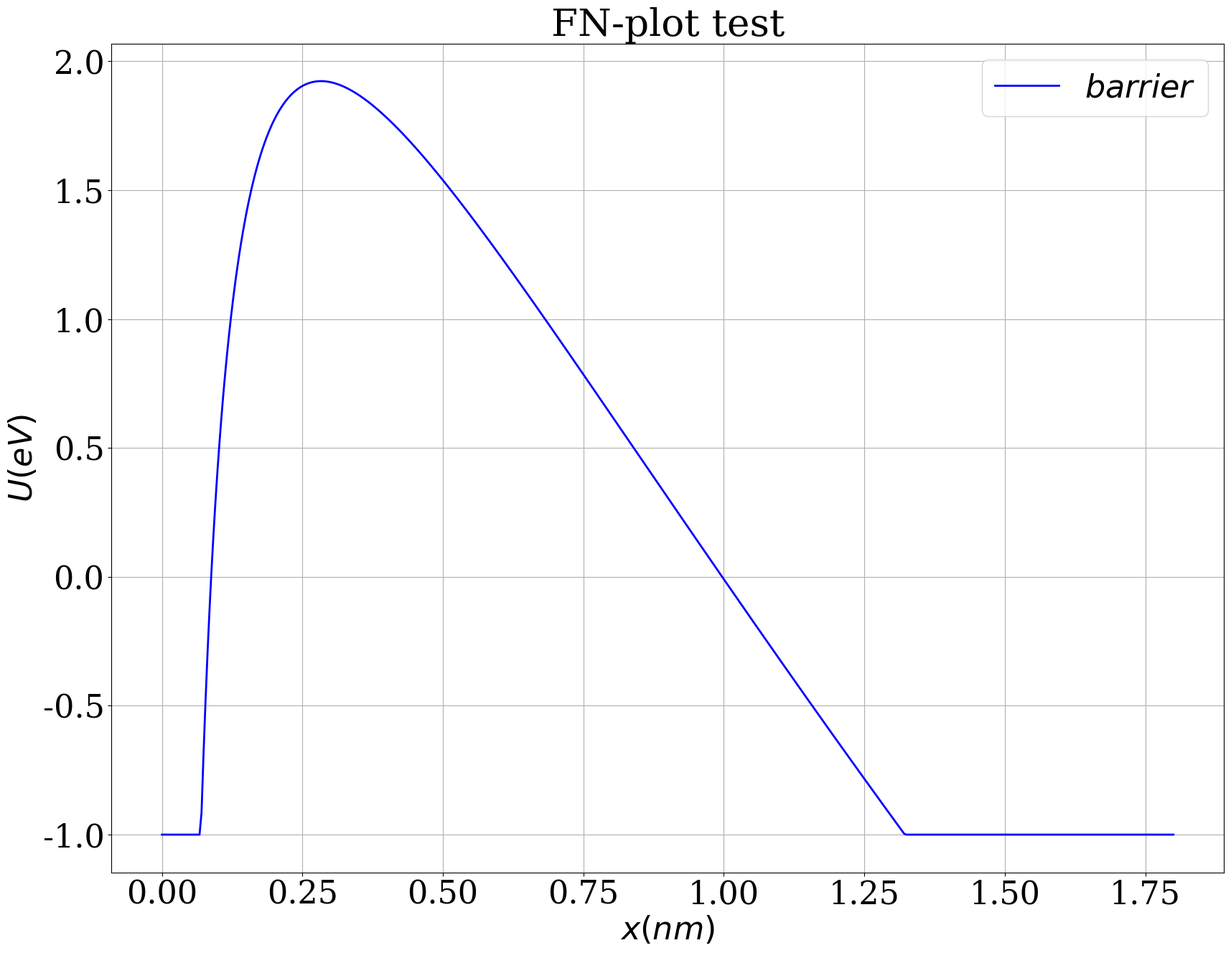

The script that saved this image: (Note: this script raises an exception after producing the figure.)
#!/usr/bin/env python

import matplotlib
import matplotlib.pyplot as plt
import numpy as np

matplotlib.rcParams["font.family"] = "Serif"
matplotlib.rcParams["font.size"] = 32
matplotlib.rcParams["axes.labelsize"] = 32
matplotlib.rcParams["xtick.labelsize"] = 32
matplotlib.rcParams["ytick.labelsize"] = 32
matplotlib.rcParams["legend.fontsize"] = 32

fig = plt.figure(figsize=(20,15))
ax = fig.gca()
ax.grid()
ax.set_xlabel(r"$x(nm)$")
ax.set_ylabel(r"$U(eV)$")
ax.set_title(r"FN-plot test")

x = np.array([0.1000000000000000E-03,0.3622309197651663E-02,0.7144618395303328E-02,0.1066692759295499E-01,0.1418923679060665E-01,0.1771154598825832E-01,0.2123385518590998E-01,0.2475616438356164E-01,0.2827847358121331E-01,0.3180078277886497E-01,0.3532309197651664E-01,0.3884540117416831E-01,0.4236771037181997E-01,0.4589001956947163E-01,0.4941232876712329E-01,0.5293463796477496E-01,0.5645694716242662E-01,0.5997925636007828E-01,0.6350156555772994E-01,0.6702387475538162E-01,0.7054618395303328E-01,0.7406849315068494E-01,0.7759080234833661E-01,0.8111311154598827E-01,0.8463542074363993E-01,0.8815772994129159E-01,0.9168003913894325E-01,0.9520234833659492E-01,0.9872465753424658E-01,0.1022469667318982E+00,0.1057692759295499E+00,0.1092915851272016E+00,0.1128138943248532E+00,0.1163362035225049E+00,0.1198585127201566E+00,0.1233808219178082E+00,0.1269031311154599E+00,0.1304254403131115E+00,0.1339477495107632E+00,0.1374700587084149E+00,0.1409923679060665E+00,0.1445146771037182E+00,0.1480369863013699E+00,0.1515592954990215E+00,0.1550816046966732E+00,0.1586039138943248E+00,0.1621262230919765E+00,0.1656485322896282E+00,0.1691708414872798E+00,0.1726931506849315E+00,0.1762154598825832E+00,0.1797377690802348E+00,0.1832600782778865E+00,0.1867823874755382E+00,0.1903046966731898E+00,0.1938270058708415E+00,0.1973493150684932E+00,0.2008716242661448E+00,0.2043939334637965E+00,0.2079162426614481E+00,0.2114385518590998E+00,0.2149608610567515E+00,0.2184831702544031E+00,0.2220054794520548E+00,0.2255277886497065E+00,0.2290500978473581E+00,0.2325724070450098E+00,0.2360947162426615E+00,0.2396170254403131E+00,0.2431393346379648E+00,0.2466616438356165E+00,0.2501839530332681E+00,0.2537062622309197E+00,0.2572285714285714E+00,0.2607508806262231E+00,0.2642731898238748E+00,0.2677954990215264E+00,0.2713178082191781E+00,0.2748401174168297E+00,0.2783624266144814E+00,0.2818847358121331E+00,0.2854070450097848E+00,0.2889293542074364E+00,0.2924516634050880E+00,0.2959739726027397E+00,0.2994962818003914E+00,0.3030185909980431E+00,0.3065409001956947E+00,0.3100632093933464E+00,0.3135855185909980E+00,0.3171078277886497E+00,0.3206301369863014E+00,0.3241524461839531E+00,0.3276747553816047E+00,0.3311970645792564E+00,0.3347193737769080E+00,0.3382416829745597E+00,0.3417639921722114E+00,0.3452863013698630E+00,0.3488086105675147E+00,0.3523309197651663E+00,0.3558532289628180E+00,0.3593755381604697E+00,0.3628978473581214E+00,0.3664201565557730E+00,0.3699424657534247E+00,0.3734647749510763E+00,0.3769870841487280E+00,0.3805093933463797E+00,0.3840317025440314E+00,0.3875540117416830E+00,0.3910763209393346E+00,0.3945986301369863E+00,0.3981209393346380E+00,0.4016432485322897E+00,0.4051655577299413E+00,0.4086878669275930E+00,0.4122101761252446E+00,0.4157324853228963E+00,0.4192547945205480E+00,0.4227771037181997E+00,0.4262994129158513E+00,0.4298217221135029E+00,0.4333440313111546E+00,0.4368663405088063E+00,0.4403886497064580E+00,0.4439109589041096E+00,0.4474332681017613E+00,0.4509555772994129E+00,0.4544778864970646E+00,0.4580001956947163E+00,0.4615225048923679E+00,0.4650448140900196E+00,0.4685671232876712E+00,0.4720894324853229E+00,0.4756117416829746E+00,0.4791340508806262E+00,0.4826563600782779E+00,0.4861786692759296E+00,0.4897009784735812E+00,0.4932232876712329E+00,0.4967455968688846E+00,0.5002679060665363E+00,0.5037902152641879E+00,0.5073125244618395E+00,0.5108348336594912E+00,0.5143571428571428E+00,0.5178794520547946E+00,0.5214017612524462E+00,0.5249240704500979E+00,0.5284463796477495E+00,0.5319686888454012E+00,0.5354909980430529E+00,0.5390133072407045E+00,0.5425356164383562E+00,0.5460579256360079E+00,0.5495802348336595E+00,0.5531025440313112E+00,0.5566248532289628E+00,0.5601471624266146E+00,0.5636694716242662E+00,0.5671917808219178E+00,0.5707140900195695E+00,0.5742363992172211E+00,0.5777587084148729E+00,0.5812810176125245E+00,0.5848033268101761E+00,0.5883256360078278E+00,0.5918479452054795E+00,0.5953702544031312E+00,0.5988925636007828E+00,0.6024148727984344E+00,0.6059371819960861E+00,0.6094594911937378E+00,0.6129818003913895E+00,0.6165041095890411E+00,0.6200264187866928E+00,0.6235487279843445E+00,0.6270710371819961E+00,0.6305933463796478E+00,0.6341156555772994E+00,0.6376379647749512E+00,0.6411602739726028E+00,0.6446825831702544E+00,0.6482048923679061E+00,0.6517272015655577E+00,0.6552495107632095E+00,0.6587718199608611E+00,0.6622941291585127E+00,0.6658164383561644E+00,0.6693387475538161E+00,0.6728610567514678E+00,0.6763833659491194E+00,0.6799056751467710E+00,0.6834279843444228E+00,0.6869502935420744E+00,0.6904726027397261E+00,0.6939949119373777E+00,0.6975172211350293E+00,0.7010395303326811E+00,0.7045618395303327E+00,0.7080841487279844E+00,0.7116064579256360E+00,0.7151287671232877E+00,0.7186510763209394E+00,0.7221733855185910E+00,0.7256956947162427E+00,0.7292180039138944E+00,0.7327403131115460E+00,0.7362626223091977E+00,0.7397849315068493E+00,0.7433072407045010E+00,0.7468295499021527E+00,0.7503518590998044E+00,0.7538741682974560E+00,0.7573964774951076E+00,0.7609187866927594E+00,0.7644410958904110E+00,0.7679634050880627E+00,0.7714857142857143E+00,0.7750080234833659E+00,0.7785303326810177E+00,0.7820526418786693E+00,0.7855749510763210E+00,0.7890972602739726E+00,0.7926195694716243E+00,0.7961418786692760E+00,0.7996641878669276E+00,0.8031864970645793E+00,0.8067088062622310E+00,0.8102311154598826E+00,0.8137534246575343E+00,0.8172757338551859E+00,0.8207980430528377E+00,0.8243203522504893E+00,0.8278426614481409E+00,0.8313649706457926E+00,0.8348872798434442E+00,0.8384095890410960E+00,0.8419318982387476E+00,0.8454542074363993E+00,0.8489765166340509E+00,0.8524988258317026E+00,0.8560211350293543E+00,0.8595434442270059E+00,0.8630657534246576E+00,0.8665880626223093E+00,0.8701103718199609E+00,0.8736326810176126E+00,0.8771549902152642E+00,0.8806772994129159E+00,0.8841996086105676E+00,0.8877219178082192E+00,0.8912442270058709E+00,0.8947665362035225E+00,0.8982888454011743E+00,0.9018111545988259E+00,0.9053334637964775E+00,0.9088557729941292E+00,0.9123780821917808E+00,0.9159003913894326E+00,0.9194227005870842E+00,0.9229450097847358E+00,0.9264673189823875E+00,0.9299896281800392E+00,0.9335119373776909E+00,0.9370342465753425E+00,0.9405565557729941E+00,0.9440788649706459E+00,0.9476011741682975E+00,0.9511234833659492E+00,0.9546457925636008E+00,0.9581681017612524E+00,0.9616904109589042E+00,0.9652127201565558E+00,0.9687350293542075E+00,0.9722573385518591E+00,0.9757796477495109E+00,0.9793019569471625E+00,0.9828242661448141E+00,0.9863465753424658E+00,0.9898688845401175E+00,0.9933911937377692E+00,0.9969135029354208E+00,0.1000435812133073E+01,0.1003958121330724E+01,0.1007480430528376E+01,0.1011002739726027E+01,0.1014525048923679E+01,0.1018047358121331E+01,0.1021569667318982E+01,0.1025091976516634E+01,0.1028614285714286E+01,0.1032136594911937E+01,0.1035658904109589E+01,0.1039181213307241E+01,0.1042703522504892E+01,0.1046225831702544E+01,0.1049748140900196E+01,0.1053270450097847E+01,0.1056792759295499E+01,0.1060315068493151E+01,0.1063837377690802E+01,0.1067359686888454E+01,0.1070881996086106E+01,0.1074404305283757E+01,0.1077926614481409E+01,0.1081448923679061E+01,0.1084971232876712E+01,0.1088493542074364E+01,0.1092015851272016E+01,0.1095538160469667E+01,0.1099060469667319E+01,0.1102582778864971E+01,0.1106105088062622E+01,0.1109627397260274E+01,0.1113149706457926E+01,0.1116672015655577E+01,0.1120194324853229E+01,0.1123716634050881E+01,0.1127238943248532E+01,0.1130761252446184E+01,0.1134283561643836E+01,0.1137805870841487E+01,0.1141328180039139E+01,0.1144850489236791E+01,0.1148372798434442E+01,0.1151895107632094E+01,0.1155417416829746E+01,0.1158939726027397E+01,0.1162462035225049E+01,0.1165984344422701E+01,0.1169506653620352E+01,0.1173028962818004E+01,0.1176551272015656E+01,0.1180073581213307E+01,0.1183595890410959E+01,0.1187118199608611E+01,0.1190640508806262E+01,0.1194162818003914E+01,0.1197685127201566E+01,0.1201207436399217E+01,0.1204729745596869E+01,0.1208252054794521E+01,0.1211774363992172E+01,0.1215296673189824E+01,0.1218818982387476E+01,0.1222341291585127E+01,0.1225863600782779E+01,0.1229385909980431E+01,0.1232908219178082E+01,0.1236430528375734E+01,0.1239952837573386E+01,0.1243475146771037E+01,0.1246997455968689E+01,0.1250519765166341E+01,0.1254042074363992E+01,0.1257564383561644E+01,0.1261086692759296E+01,0.1264609001956947E+01,0.1268131311154599E+01,0.1271653620352251E+01,0.1275175929549902E+01,0.1278698238747554E+01,0.1282220547945206E+01,0.1285742857142857E+01,0.1289265166340509E+01,0.1292787475538161E+01,0.1296309784735812E+01,0.1299832093933464E+01,0.1303354403131116E+01,0.1306876712328767E+01,0.1310399021526419E+01,0.1313921330724070E+01,0.1317443639921722E+01,0.1320965949119374E+01,0.1324488258317025E+01,0.1328010567514677E+01,0.1331532876712329E+01,0.1335055185909980E+01,0.1338577495107632E+01,0.1342099804305284E+01,0.1345622113502936E+01,0.1349144422700587E+01,0.1352666731898239E+01,0.1356189041095891E+01,0.1359711350293542E+01,0.1363233659491194E+01,0.1366755968688846E+01,0.1370278277886497E+01,0.1373800587084149E+01,0.1377322896281800E+01,0.1380845205479452E+01,0.1384367514677104E+01,0.1387889823874755E+01,0.1391412133072407E+01,0.1394934442270059E+01,0.1398456751467710E+01,0.1401979060665362E+01,0.1405501369863014E+01,0.1409023679060665E+01,0.1412545988258317E+01,0.1416068297455969E+01,0.1419590606653620E+01,0.1423112915851272E+01,0.1426635225048924E+01,0.1430157534246575E+01,0.1433679843444227E+01,0.1437202152641879E+01,0.1440724461839531E+01,0.1444246771037182E+01,0.1447769080234834E+01,0.1451291389432485E+01,0.1454813698630137E+01,0.1458336007827789E+01,0.1461858317025440E+01,0.1465380626223092E+01,0.1468902935420744E+01,0.1472425244618395E+01,0.1475947553816047E+01,0.1479469863013699E+01,0.1482992172211350E+01,0.1486514481409002E+01,0.1490036790606654E+01,0.1493559099804305E+01,0.1497081409001957E+01,0.1500603718199609E+01,0.1504126027397260E+01,0.1507648336594912E+01,0.1511170645792564E+01,0.1514692954990215E+01,0.1518215264187867E+01,0.1521737573385519E+01,0.1525259882583170E+01,0.1528782191780822E+01,0.1532304500978474E+01,0.1535826810176125E+01,0.1539349119373777E+01,0.1542871428571429E+01,0.1546393737769080E+01,0.1549916046966732E+01,0.1553438356164384E+01,0.1556960665362035E+01,0.1560482974559687E+01,0.1564005283757339E+01,0.1567527592954990E+01,0.1571049902152642E+01,0.1574572211350294E+01,0.1578094520547945E+01,0.1581616829745597E+01,0.1585139138943249E+01,0.1588661448140900E+01,0.1592183757338552E+01,0.1595706066536204E+01,0.1599228375733855E+01,0.1602750684931507E+01,0.1606272994129159E+01,0.1609795303326810E+01,0.1613317612524462E+01,0.1616839921722114E+01,0.1620362230919765E+01,0.1623884540117417E+01,0.1627406849315069E+01,0.1630929158512720E+01,0.1634451467710372E+01,0.1637973776908024E+01,0.1641496086105675E+01,0.1645018395303327E+01,0.1648540704500979E+01,0.1652063013698630E+01,0.1655585322896282E+01,0.1659107632093934E+01,0.1662629941291585E+01,0.1666152250489237E+01,0.1669674559686888E+01,0.1673196868884540E+01,0.1676719178082192E+01,0.1680241487279843E+01,0.1683763796477495E+01,0.1687286105675147E+01,0.1690808414872799E+01,0.1694330724070450E+01,0.1697853033268102E+01,0.1701375342465754E+01,0.1704897651663405E+01,0.1708419960861057E+01,0.1711942270058709E+01,0.1715464579256360E+01,0.1718986888454012E+01,0.1722509197651664E+01,0.1726031506849315E+01,0.1729553816046967E+01,0.1733076125244619E+01,0.1736598434442270E+01,0.1740120743639922E+01,0.1743643052837573E+01,0.1747165362035225E+01,0.1750687671232877E+01,0.1754209980430528E+01,0.1757732289628180E+01,0.1761254598825832E+01,0.1764776908023483E+01,0.1768299217221135E+01,0.1771821526418787E+01,0.1775343835616438E+01,0.1778866144814090E+01,0.1782388454011742E+01,0.1785910763209393E+01,0.1789433072407045E+01,0.1792955381604697E+01,0.1796477690802349E+01,0.1800000000000000E+01])
y = np.array([-0.1000000000000000E+01,-0.1000000000000000E+01,-0.1000000000000000E+01,-0.1000000000000000E+01,-0.1000000000000000E+01,-0.1000000000000000E+01,-0.1000000000000000E+01,-0.1000000000000000E+01,-0.1000000000000000E+01,-0.1000000000000000E+01,-0.1000000000000000E+01,-0.1000000000000000E+01,-0.1000000000000000E+01,-0.1000000000000000E+01,-0.1000000000000000E+01,-0.1000000000000000E+01,-0.1000000000000000E+01,-0.1000000000000000E+01,-0.1000000000000000E+01,-0.1000000000000000E+01,-0.9149824213120512E+00,-0.6894420224244548E+00,-0.4859101997470763E+00,-0.3015167838818344E+00,-0.1338694107009726E+00,0.1904193134200582E-01,0.1589183503841660E+00,0.2872091954312350E+00,0.4051569678364899E+00,0.5138329498372380E+00,0.6141657141209067E+00,0.7069641204593391E+00,0.7929360042961582E+00,0.8727034703298235E+00,0.9468154894806915E+00,0.1015758338128167E+01,0.1079964298845915E+01,0.1139818951288740E+01,0.1195667312746131E+01,0.1247819034682385E+01,0.1296552820348472E+01,0.1342120196361376E+01,0.1384748745850270E+01,0.1424644890763591E+01,0.1461996295015181E+01,0.1496973947412896E+01,0.1529733973068364E+01,0.1560419213702486E+01,0.1589160610529441E+01,0.1616078417905940E+01,0.1641283271425154E+01,0.1664877130422383E+01,0.1686954111789338E+01,0.1707601229444844E+01,0.1726899051685231E+01,0.1744922286860727E+01,0.1761740306332535E+01,0.1777417612409149E+01,0.1792014257899103E+01,0.1805586223017785E+01,0.1818185754621370E+01,0.1829861672088923E+01,0.1840659643616532E+01,0.1850622436209501E+01,0.1859790142248124E+01,0.1868200385148782E+01,0.1875888506336561E+01,0.1882887735481109E+01,0.1889229345717900E+01,0.1894942795377508E+01,0.1900055857571538E+01,0.1904594738831969E+01,0.1908584187867741E+01,0.1912047595385878E+01,0.1915007085822075E+01,0.1917483601735567E+01,0.1919496981543706E+01,0.1921066031201487E+01,0.1922208590369231E+01,0.1922941593556651E+01,0.1923281126682699E+01,0.1923242479447233E+01,0.1922840193871889E+01,0.1922088109333165E+01,0.1920999404379880E+01,0.1919586635599793E+01,0.1917861773775442E+01,0.1915836237547265E+01,0.1913520924782218E+01,0.1910926241828299E+01,0.1908062130819349E+01,0.1904938095180081E+01,0.1901563223468209E+01,0.1897946211678824E+01,0.1894095384125480E+01,0.1890018713002855E+01,0.1885723836727061E+01,0.1881218077141828E+01,0.1876508455671505E+01,0.1871601708495365E+01,0.1866504300811669E+01,0.1861222440254587E+01,0.1855762089522071E+01,0.1850128978268309E+01,0.1844328614310233E+01,0.1838366294193815E+01,0.1832247113162394E+01,0.1825975974566168E+01,0.1819557598749041E+01,0.1812996531446400E+01,0.1806297151724925E+01,0.1799463679493297E+01,0.1792500182610648E+01,0.1785410583617624E+01,0.1778198666113264E+01,0.1770868080799221E+01,0.1763422351211421E+01,0.1755864879157826E+01,0.1748198949879765E+01,0.1740427736953055E+01,0.1732554306944115E+01,0.1724581623835235E+01,0.1716512553232228E+01,0.1708349866366877E+01,0.1700096243905726E+01,0.1691754279576083E+01,0.1683326483619370E+01,0.1674815286081344E+01,0.1666223039948111E+01,0.1657552024136280E+01,0.1648804446345142E+01,0.1639982445778209E+01,0.1631088095741065E+01,0.1622123406122034E+01,0.1613090325761766E+01,0.1603990744717533E+01,0.1594826496427618E+01,0.1585599359780927E+01,0.1576311061096619E+01,0.1566963276018283E+01,0.1557557631326947E+01,0.1548095706676925E+01,0.1538579036258328E+01,0.1529009110389816E+01,0.1519387377044987E+01,0.1509715243315592E+01,0.1499994076814635E+01,0.1490225207022181E+01,0.1480409926576614E+01,0.1470549492513890E+01,0.1460645127457217E+01,0.1450698020759455E+01,0.1440709329600421E+01,0.1430680180041161E+01,0.1420611668037128E+01,0.1410504860412151E+01,0.1400360795794924E+01,0.1390180485519712E+01,0.1379964914492836E+01,0.1369715042026464E+01,0.1359431802641120E+01,0.1349116106838286E+01,0.1338768841844377E+01,0.1328390872327328E+01,0.1317983041086959E+01,0.1307546169720218E+01,0.1297081059262389E+01,0.1286588490805237E+01,0.1276069226093089E+01,0.1265524008097726E+01,0.1254953561572989E+01,0.1244358593589918E+01,0.1233739794053208E+01,0.1223097836199756E+01,0.1212433377080000E+01,0.1201747058022751E+01,0.1191039505084178E+01,0.1180311329481553E+01,0.1169563128012376E+01,0.1158795483459444E+01,0.1148008964982405E+01,0.1137204128496330E+01,0.1126381517037797E+01,0.1115541661118959E+01,0.1104685079070065E+01,0.1093812277370863E+01,0.1082923750971304E+01,0.1072019983601950E+01,0.1061101448074467E+01,0.1050168606572574E+01,0.1039221910933791E+01,0.1028261802922333E+01,0.1017288714493475E+01,0.1006303068049676E+01,0.9953052766887853E+00,0.9842957444446081E+00,0.9732748665200877E+00,0.9622430295133870E+00,0.9512006116371088E+00,0.9401479829309045E+00,0.9290855054676916E+00,0.9180135335537063E+00,0.9069324139226214E+00,0.8958424859238998E+00,0.8847440817056165E+00,0.8736375263919197E+00,0.8625231382553126E+00,0.8514012288839357E+00,0.8402721033440204E+00,0.8291360603376714E+00,0.8179933923561307E+00,0.8068443858286817E+00,0.7956893212673296E+00,0.7845284734074010E+00,0.7733621113441975E+00,0.7621904986658204E+00,0.7510138935823139E+00,0.7398325490512196E+00,0.7286467128996710E+00,0.7174566279431425E+00,0.7062625321009508E+00,0.6950646585086092E+00,0.6838632356271477E+00,0.6726584873494825E+00,0.6614506331039274E+00,0.6502398879549425E+00,0.6390264627012026E+00,0.6278105639710641E+00,0.6165923943155195E+00,0.6053721522987061E+00,0.5941500325860480E+00,0.5829262260301084E+00,0.5717009197542088E+00,0.5604742972338919E+00,0.5492465383762958E+00,0.5380178195974878E+00,0.5267883138978305E+00,0.5155581909354392E+00,0.5043276170977686E+00,0.4930967555714158E+00,0.4818657664101545E+00,0.4706348066012873E+00,0.4594040301303313E+00,0.4481735880441152E+00,0.4369436285123111E+00,0.4257142968874573E+00,0.4144857357635147E+00,0.4032580850329917E+00,0.3920314819426827E+00,0.3808060611480629E+00,0.3695819547663637E+00,0.3583592924283889E+00,0.3471382013290760E+00,0.3359188062768657E+00,0.3247012297418990E+00,0.3134855919030665E+00,0.3022720106939631E+00,0.2910606018477545E+00,0.2798514789410066E+00,0.2686447534364819E+00,0.2574405347249555E+00,0.2462389301660591E+00,0.2350400451281875E+00,0.2238439830274879E+00,0.2126508453659662E+00,0.2014607317687108E+00,0.1902737400202937E+00,0.1790899661003283E+00,0.1679095042182429E+00,0.1567324468472651E+00,0.1455588847576508E+00,0.1343889070491721E+00,0.1232226011828890E+00,0.1120600530122070E+00,0.1009013468132638E+00,0.8974656531464387E-01,0.7859578972644105E-01,0.6744909976868602E-01,0.5630657369917097E-01,0.4516828834064762E-01,0.3403431910746085E-01,0.2290474003159720E-01,0.1177962378818087E-01,0.6590417204231369E-03,-0.1045693613595799E-01,-0.2156824102884153E-01,-0.3267480546629575E-01,-0.4377656319368556E-01,-0.5487344917124437E-01,-0.6596539955212283E-01,-0.7705235166088736E-01,-0.8813424397247743E-01,-0.9921101609159161E-01,-0.1102826087324915E+00,-0.1213489636992420E+00,-0.1324100238663325E+00,-0.1434657331597176E+00,-0.1545160365382207E+00,-0.1655608799753379E+00,-0.1766002104413921E+00,-0.1876339758860598E+00,-0.1986621252212432E+00,-0.2096846083042850E+00,-0.2207013759215264E+00,-0.2317123797721816E+00,-0.2427175724525402E+00,-0.2537169074404844E+00,-0.2647103390803024E+00,-0.2756978225678114E+00,-0.2866793139357650E+00,-0.2976547700395509E+00,-0.3086241485431618E+00,-0.3195874079054465E+00,-0.3305445073666242E+00,-0.3414954069350534E+00,-0.3524400673742659E+00,-0.3633784501902467E+00,-0.3743105176189525E+00,-0.3852362326140721E+00,-0.3961555588350222E+00,-0.4070684606351720E+00,-0.4179749030502752E+00,-0.4288748517871474E+00,-0.4397682732125355E+00,-0.4506551343421984E+00,-0.4615354028302038E+00,-0.4724090469584082E+00,-0.4832760356261507E+00,-0.4941363383401209E+00,-0.5049899252044241E+00,-0.5158367669108297E+00,-0.5266768347291921E+00,-0.5375101004980578E+00,-0.5483365366154351E+00,-0.5591561160297303E+00,-0.5699688122308650E+00,-0.5807745992415355E+00,-0.5915734516086429E+00,-0.6023653443948652E+00,-0.6131502531703994E+00,-0.6239281540048358E+00,-0.6346990234591822E+00,-0.6454628385780337E+00,-0.6562195768818779E+00,-0.6669692163595435E+00,-0.6777117354607680E+00,-0.6884471130889179E+00,-0.6991753285938127E+00,-0.7098963617646949E+00,-0.7206101928233202E+00,-0.7313168024171524E+00,-0.7420161716126961E+00,-0.7527082818889348E+00,-0.7633931151308899E+00,-0.7740706536232822E+00,-0.7847408800443059E+00,-0.7954037774595162E+00,-0.8060593293158156E+00,-0.8167075194355379E+00,-0.8273483320106501E+00,-0.8379817515970316E+00,-0.8486077631088722E+00,-0.8592263518131412E+00,-0.8698375033241786E+00,-0.8804412035983474E+00,-0.8910374389288009E+00,-0.9016261959403178E+00,-0.9122074615842464E+00,-0.9227812231335049E+00,-0.9333474681776925E+00,-0.9439061846182610E+00,-0.9544573606637807E+00,-0.9650009848252767E+00,-0.9755370459116404E+00,-0.9860655330251302E+00,-0.9965864355569229E+00,-0.1000000000000000E+01,-0.1000000000000000E+01,-0.1000000000000000E+01,-0.1000000000000000E+01,-0.1000000000000000E+01,-0.1000000000000000E+01,-0.1000000000000000E+01,-0.1000000000000000E+01,-0.1000000000000000E+01,-0.1000000000000000E+01,-0.1000000000000000E+01,-0.1000000000000000E+01,-0.1000000000000000E+01,-0.1000000000000000E+01,-0.1000000000000000E+01,-0.1000000000000000E+01,-0.1000000000000000E+01,-0.1000000000000000E+01,-0.1000000000000000E+01,-0.1000000000000000E+01,-0.1000000000000000E+01,-0.1000000000000000E+01,-0.1000000000000000E+01,-0.1000000000000000E+01,-0.1000000000000000E+01,-0.1000000000000000E+01,-0.1000000000000000E+01,-0.1000000000000000E+01,-0.1000000000000000E+01,-0.1000000000000000E+01,-0.1000000000000000E+01,-0.1000000000000000E+01,-0.1000000000000000E+01,-0.1000000000000000E+01,-0.1000000000000000E+01,-0.1000000000000000E+01,-0.1000000000000000E+01,-0.1000000000000000E+01,-0.1000000000000000E+01,-0.1000000000000000E+01,-0.1000000000000000E+01,-0.1000000000000000E+01,-0.1000000000000000E+01,-0.1000000000000000E+01,-0.1000000000000000E+01,-0.1000000000000000E+01,-0.1000000000000000E+01,-0.1000000000000000E+01,-0.1000000000000000E+01,-0.1000000000000000E+01,-0.1000000000000000E+01,-0.1000000000000000E+01,-0.1000000000000000E+01,-0.1000000000000000E+01,-0.1000000000000000E+01,-0.1000000000000000E+01,-0.1000000000000000E+01,-0.1000000000000000E+01,-0.1000000000000000E+01,-0.1000000000000000E+01,-0.1000000000000000E+01,-0.1000000000000000E+01,-0.1000000000000000E+01,-0.1000000000000000E+01,-0.1000000000000000E+01,-0.1000000000000000E+01,-0.1000000000000000E+01,-0.1000000000000000E+01,-0.1000000000000000E+01,-0.1000000000000000E+01,-0.1000000000000000E+01,-0.1000000000000000E+01,-0.1000000000000000E+01,-0.1000000000000000E+01,-0.1000000000000000E+01,-0.1000000000000000E+01,-0.1000000000000000E+01,-0.1000000000000000E+01,-0.1000000000000000E+01,-0.1000000000000000E+01,-0.1000000000000000E+01,-0.1000000000000000E+01,-0.1000000000000000E+01,-0.1000000000000000E+01,-0.1000000000000000E+01,-0.1000000000000000E+01,-0.1000000000000000E+01,-0.1000000000000000E+01,-0.1000000000000000E+01,-0.1000000000000000E+01,-0.1000000000000000E+01,-0.1000000000000000E+01,-0.1000000000000000E+01,-0.1000000000000000E+01,-0.1000000000000000E+01,-0.1000000000000000E+01,-0.1000000000000000E+01,-0.1000000000000000E+01,-0.1000000000000000E+01,-0.1000000000000000E+01,-0.1000000000000000E+01,-0.1000000000000000E+01,-0.1000000000000000E+01,-0.1000000000000000E+01,-0.1000000000000000E+01,-0.1000000000000000E+01,-0.1000000000000000E+01,-0.1000000000000000E+01,-0.1000000000000000E+01,-0.1000000000000000E+01,-0.1000000000000000E+01,-0.1000000000000000E+01,-0.1000000000000000E+01,-0.1000000000000000E+01,-0.1000000000000000E+01,-0.1000000000000000E+01,-0.1000000000000000E+01,-0.1000000000000000E+01,-0.1000000000000000E+01,-0.1000000000000000E+01,-0.1000000000000000E+01,-0.1000000000000000E+01,-0.1000000000000000E+01,-0.1000000000000000E+01,-0.1000000000000000E+01,-0.1000000000000000E+01,-0.1000000000000000E+01,-0.1000000000000000E+01,-0.1000000000000000E+01,-0.1000000000000000E+01,-0.1000000000000000E+01,-0.1000000000000000E+01,-0.1000000000000000E+01,-0.1000000000000000E+01,-0.1000000000000000E+01,-0.1000000000000000E+01])

ax.plot(x,y,"b-",linewidth=2,markersize=3,label=r"$barrier$")

ax.legend(loc="best")

plt.savefig("png/barrierplot.png")
plt.show()
